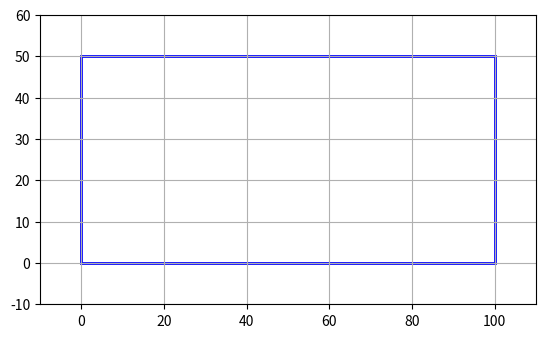

Write the Python code that produced this figure.
import matplotlib.pyplot as plt
import matplotlib.patches as patches

# Membuat sebuah figure dan axis
fig, ax = plt.subplots()

# Fungsi untuk menggambar persegi panjang
def gambar_persegi_panjang(lebar, tinggi):
    """
    Menggambar persegi panjang dengan lebar dan tinggi yang ditentukan.

    Parameter:
    lebar (int): Lebar persegi panjang.
    tinggi (int): Tinggi persegi panjang.
    """

    # Membuat objek persegi panjang dengan lebar dan tinggi tertentu
    persegi_panjang = patches.Rectangle((0, 0), lebar, tinggi, edgecolor='blue', facecolor='none', linewidth=2)
    ax.add_patch(persegi_panjang)

    # Mengatur batas-batas tampilan sumbu agar sesuai dengan ukuran persegi panjang
    ax.set_xlim(-10, lebar + 10)
    ax.set_ylim(-10, tinggi + 10)

    # Menampilkan grid dan persegi panjang
    plt.grid(True)
    plt.gca().set_aspect('equal', adjustable='box')
    plt.show()

# Memanggil fungsi untuk menggambar persegi panjang dengan lebar 100 unit dan tinggi 50 unit
gambar_persegi_panjang(100, 50)